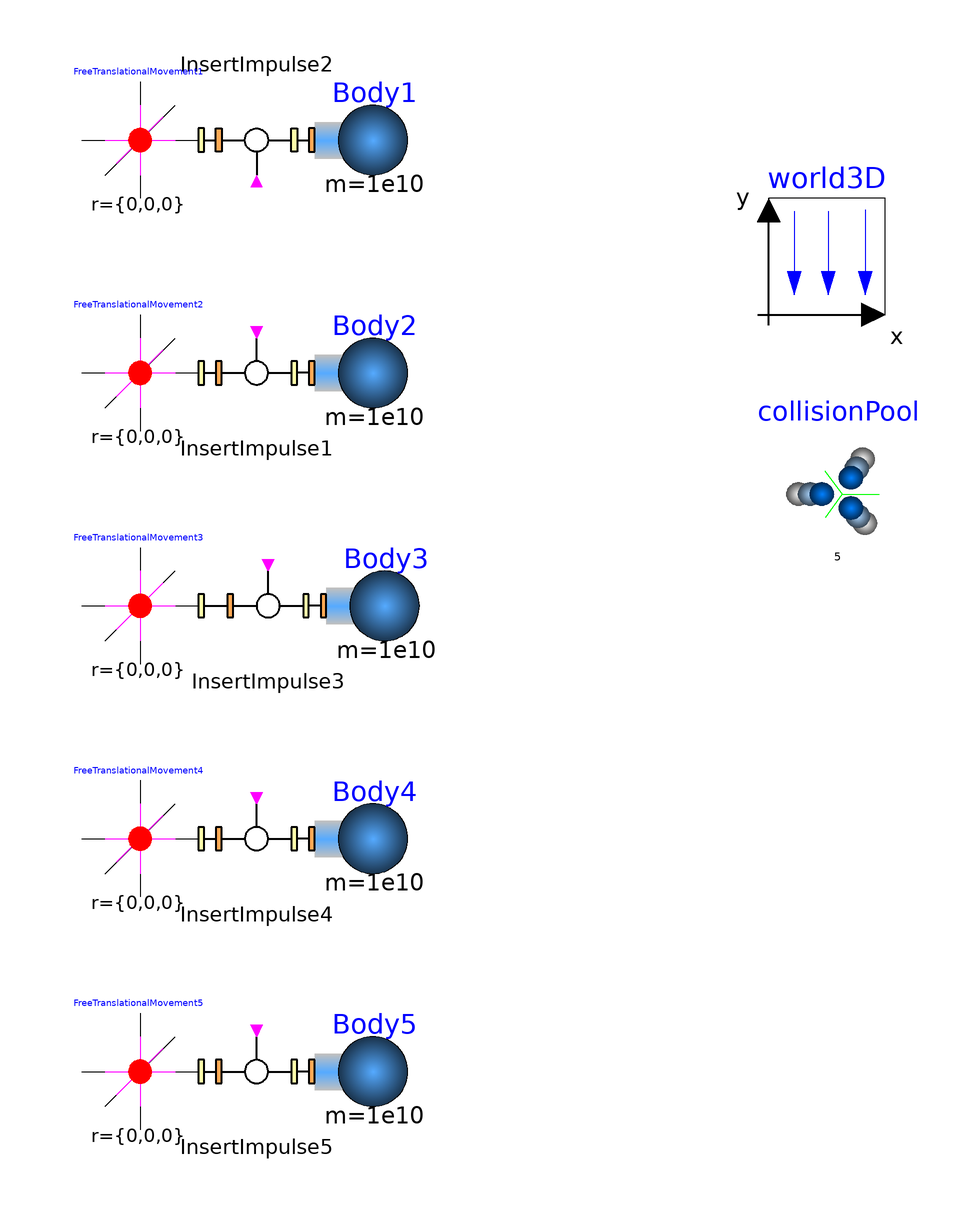

The Modelica model whose source follows is shown above as a component diagram (icons at their Placement, wires along their Line points).

model CP1 "modeling of mutual collisions"
                  extends Modelica.Icons.Example;
        annotation (Diagram, experiment(StopTime=10, NumberOfIntervals=2500),
      preferedView="info", Documentation(info="<html>
Five freely flying bodies are colliding due to mutual gravitional attraction.
<p>
<img src=\"../Images/CollisionPool.png\">
</p>
This example presents the collision pool. The collision pool is a tool to model all possible mutual collision between spherical objects  in a generic manner.
</html>"));
        Interfaces.InsertImpulse InsertImpulse1(CPIndeces={2})
          annotation (extent=[-40,40; -20,60]);
        Interfaces.InsertImpulse InsertImpulse2(CPIndeces={1})
          annotation (extent=[-40,100; -20,80]);
        Parts.Body Body1(
          I_11=0.04,
          I_22=0.04,
          I_33=0.04,
          CPIndex=1,
          x_start={-1,0,0},
          sphereDiameter=0.2,
          GPIndex=1,
          v_start={0,0,0},
          m=1e10,
          reinitByImpulse=false,
          enforceStates=false,
          initType=Modelica.Mechanics.MultiBody.Types.Init.Free)
               annotation (extent=[-20,80; 0,100]);
        Parts.Body Body2(
          I_11=0.04,
          I_22=0.04,
          I_33=0.04,
          CPIndex=2,
          initType=Modelica.Mechanics.MultiBody.Types.Init.Free,
          sphereDiameter=0.2,
          GPIndex=2,
          x_start={1,1,0},
          m=1e10,
          reinitByImpulse=false,
          enforceStates=false)
                              annotation (extent=[-20,40; 0,60]);
        Interfaces.InsertImpulse InsertImpulse3(CPIndeces={3})
          annotation (extent=[-38,0; -18,20]);
        Parts.Body Body3(
          I_11=0.04,
          I_22=0.04,
          I_33=0.04,
          initType=Modelica.Mechanics.MultiBody.Types.Init.Free,
          sphereDiameter=0.2,
          CPIndex=3,
          GPIndex=3,
          v_start={0,0,0},
          x_start={1.0,0.0,-0.5},
          m=1e10,
          reinitByImpulse=false)
                              annotation (extent=[-18,0; 2,20]);
        Interfaces.InsertImpulse InsertImpulse4(CPIndeces={4})
          annotation (extent=[-40,-40; -20,-20]);
        Parts.Body Body4(
          I_11=0.04,
          I_22=0.04,
          I_33=0.04,
          initType=Modelica.Mechanics.MultiBody.Types.Init.Free,
          sphereDiameter=0.2,
          CPIndex=4,
          GPIndex=4,
          x_start={0,0,1},
          m=1e10,
          reinitByImpulse=false)
                              annotation (extent=[-20,-40; 0,-20]);
        Interfaces.InsertImpulse InsertImpulse5(CPIndeces={5})
          annotation (extent=[-40,-80; -20,-60]);
        Parts.Body Body5(
          I_11=0.04,
          I_22=0.04,
          I_33=0.04,
          initType=Modelica.Mechanics.MultiBody.Types.Init.Free,
          sphereDiameter=0.2,
          v_start={0,0,0},
          CPIndex=5,
          GPIndex=5,
          x_start={0,-1,-0.8},
          m=1e10,
          reinitByImpulse=false)
                              annotation (extent=[-20,-80; 0,-60]);
        Joints.FreeTranslationalMovement FreeTranslationalMovement1(enforceStates=
              true,
          initType=Modelica.Mechanics.MultiBody.Types.Init.PositionVelocity,
          x_start={-1,0,0})
                    annotation (extent=[-60,80; -40,100]);
        Joints.FreeTranslationalMovement FreeTranslationalMovement2(enforceStates=
              true,
          initType=Modelica.Mechanics.MultiBody.Types.Init.PositionVelocity,
          x_start={1,1,0})
                    annotation (extent=[-60,40; -40,60]);
        Joints.FreeTranslationalMovement FreeTranslationalMovement3(enforceStates=
              true,
          initType=Modelica.Mechanics.MultiBody.Types.Init.PositionVelocity,
          x_start={1.0,0.0,-0.5})
                    annotation (extent=[-60,0; -40,20]);
        Joints.FreeTranslationalMovement FreeTranslationalMovement4(enforceStates=
              true,
          initType=Modelica.Mechanics.MultiBody.Types.Init.PositionVelocity,
          x_start={0,-0.2,0.8})
                    annotation (extent=[-60,-40; -40,-20]);
        Joints.FreeTranslationalMovement FreeTranslationalMovement5(enforceStates=
              true,
          initType=Modelica.Mechanics.MultiBody.Types.Init.PositionVelocity,
          x_start={0,-1,-0.8})
                    annotation (extent=[-60,-80; -40,-60]);
        inner World3D world3D(
          g=0,
          gravityPoolSize=5)   annotation (extent=[58,60; 78,80]);
        inner CollisionPool collisionPool(poolSize=5)
          annotation (extent=[60,20; 80,40]);
      equation
        connect(InsertImpulse2.frame_b, Body1.frame_a) annotation (points=[-23,90;
              -21,90],     style(
            color=0,
            rgbcolor={0,0,0},
            thickness=2,
            fillColor=7,
            rgbfillColor={255,255,255},
            fillPattern=1));
        connect(Body2.frame_a, InsertImpulse1.frame_b) annotation (points=[-21,50;
              -23,50],       style(
            color=0,
            rgbcolor={0,0,0},
            thickness=2,
            fillColor=7,
            rgbfillColor={255,255,255},
            fillPattern=1));
        connect(Body3.frame_a,InsertImpulse3. frame_b) annotation (points=[-19,10;
              -21,10],       style(
            color=0,
            rgbcolor={0,0,0},
            thickness=2,
            fillColor=7,
            rgbfillColor={255,255,255},
            fillPattern=1));
        connect(Body4.frame_a,InsertImpulse4. frame_b) annotation (points=[-21,-30;
              -23,-30],      style(
            color=0,
            rgbcolor={0,0,0},
            thickness=2,
            fillColor=7,
            rgbfillColor={255,255,255},
            fillPattern=1));
        connect(Body5.frame_a,InsertImpulse5. frame_b) annotation (points=[-21,-70;
              -23,-70],      style(
            color=0,
            rgbcolor={0,0,0},
            thickness=2,
            fillColor=7,
            rgbfillColor={255,255,255},
            fillPattern=1));
        connect(FreeTranslationalMovement1.frame_b, InsertImpulse2.frame_a)
          annotation (points=[-39,90; -37,90], style(
            color=0,
            rgbcolor={0,0,0},
            thickness=2));
        connect(FreeTranslationalMovement2.frame_b, InsertImpulse1.frame_a)
          annotation (points=[-39,50; -37,50], style(
            color=0,
            rgbcolor={0,0,0},
            thickness=2));
        connect(FreeTranslationalMovement3.frame_b, InsertImpulse3.frame_a)
          annotation (points=[-39,10; -35,10], style(
            color=0,
            rgbcolor={0,0,0},
            thickness=2));
        connect(FreeTranslationalMovement4.frame_b, InsertImpulse4.frame_a)
          annotation (points=[-39,-30; -37,-30], style(
            color=0,
            rgbcolor={0,0,0},
            thickness=2));
        connect(FreeTranslationalMovement5.frame_b, InsertImpulse5.frame_a)
          annotation (points=[-39,-70; -37,-70], style(
            color=0,
            rgbcolor={0,0,0},
            thickness=2));
      end CP1;